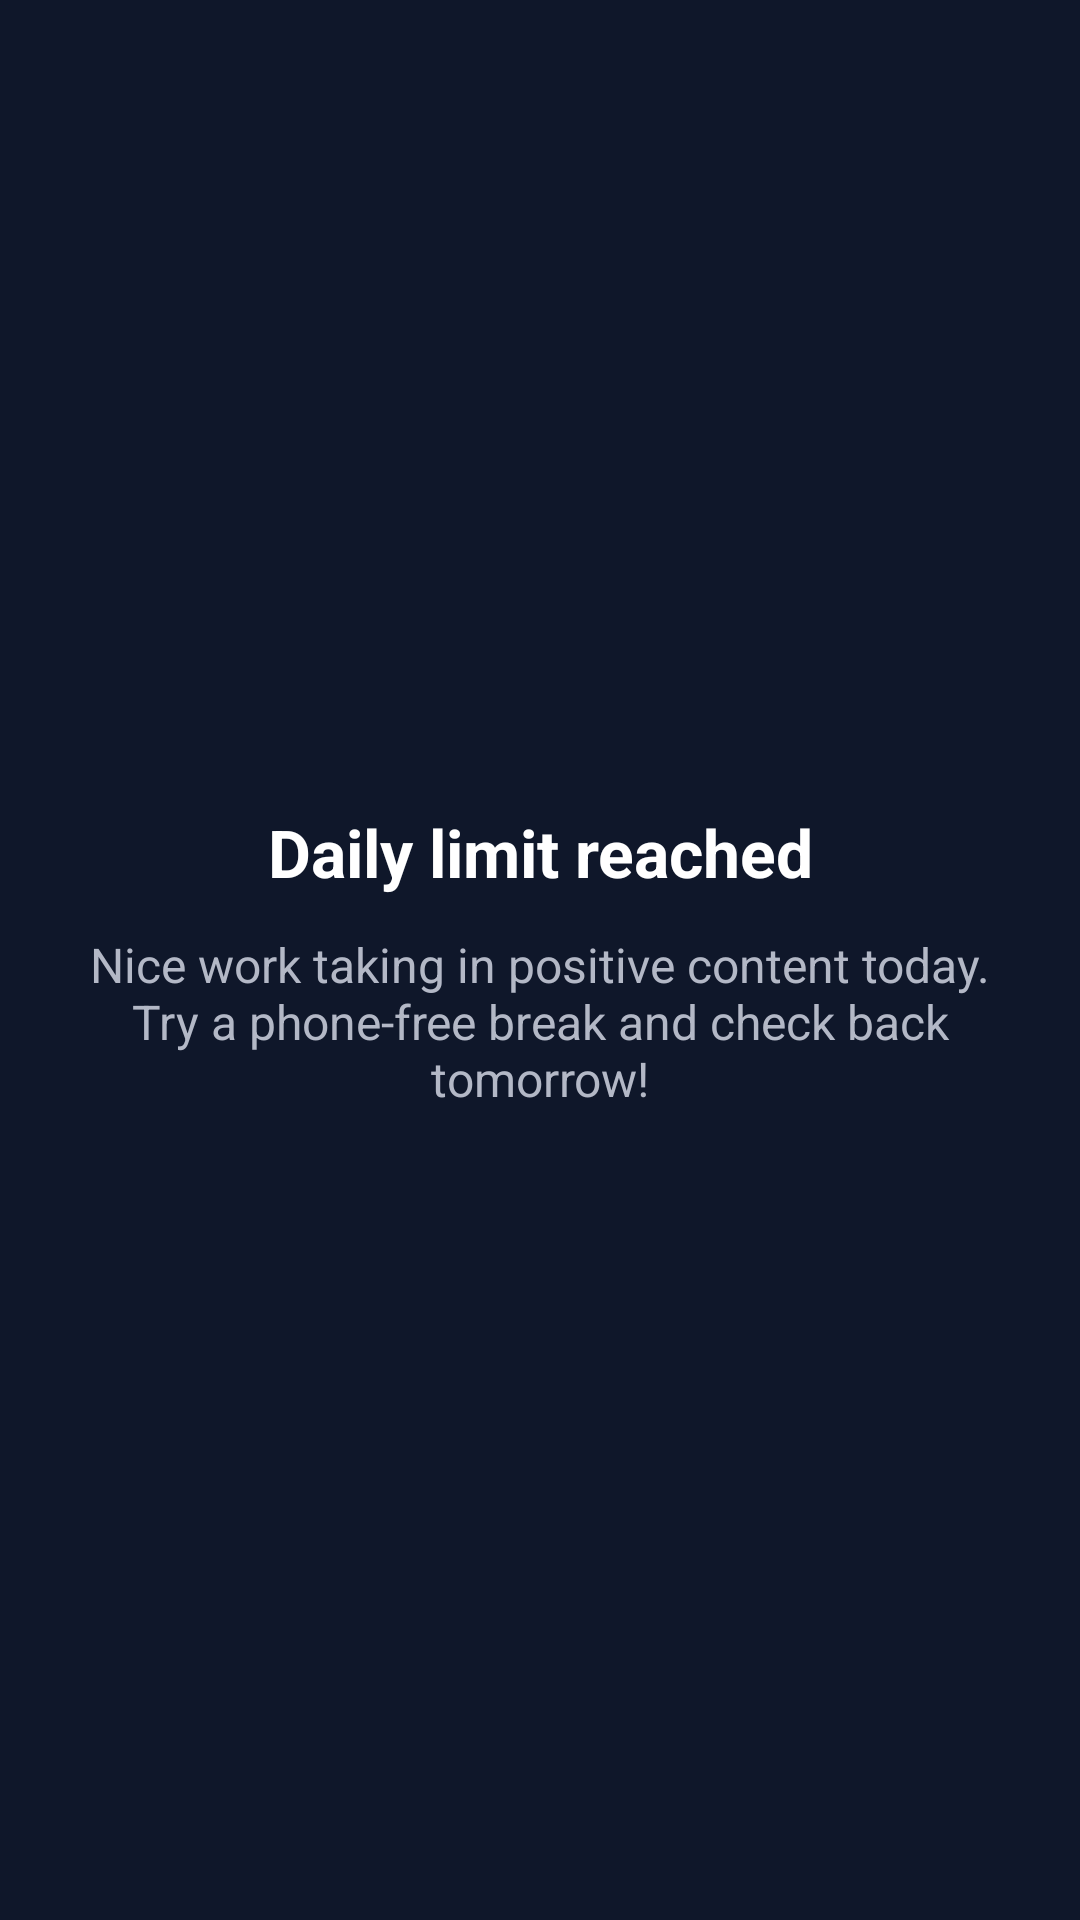

Reconstruct the res/layout file that produces this screen, plus the resources it refers to.
<!-- AndroidManifest.xml: application theme Theme.MoodRise -->
<!-- res/layout/activity_lockout.xml -->
<?xml version="1.0" encoding="utf-8"?>
<LinearLayout xmlns:android="http://schemas.android.com/apk/res/android"
    android:background="@color/bg"
    android:orientation="vertical"
    android:gravity="center"
    android:padding="24dp"
    android:layout_width="match_parent"
    android:layout_height="match_parent">

    <TextView
        android:layout_width="match_parent"
        android:layout_height="wrap_content"
        android:text="Daily limit reached"
        android:textStyle="bold"
        android:textColor="@color/textPrimary"
        android:textSize="22sp"
        android:gravity="center"
        android:paddingBottom="12dp"/>

    <TextView
        android:layout_width="match_parent"
        android:layout_height="wrap_content"
        android:text="Nice work taking in positive content today. Try a phone-free break and check back tomorrow!"
        android:textColor="@color/textSecondary"
        android:textSize="16sp"
        android:gravity="center"/>
</LinearLayout>
<!-- resources referenced by this layout -->
<resources>
  <color name="bg">#0F172A</color>
  <color name="textPrimary">#FFFFFF</color>
  <color name="textSecondary">#B3B8C6</color>
  <style name="Theme.MoodRise" parent="Theme.Material3.DayNight.NoActionBar">
          <item name="android:statusBarColor">@color/bg</item>
          <item name="android:navigationBarColor">@color/bg</item>
          <item name="android:windowBackground">@color/bg</item>
      </style>
</resources>
